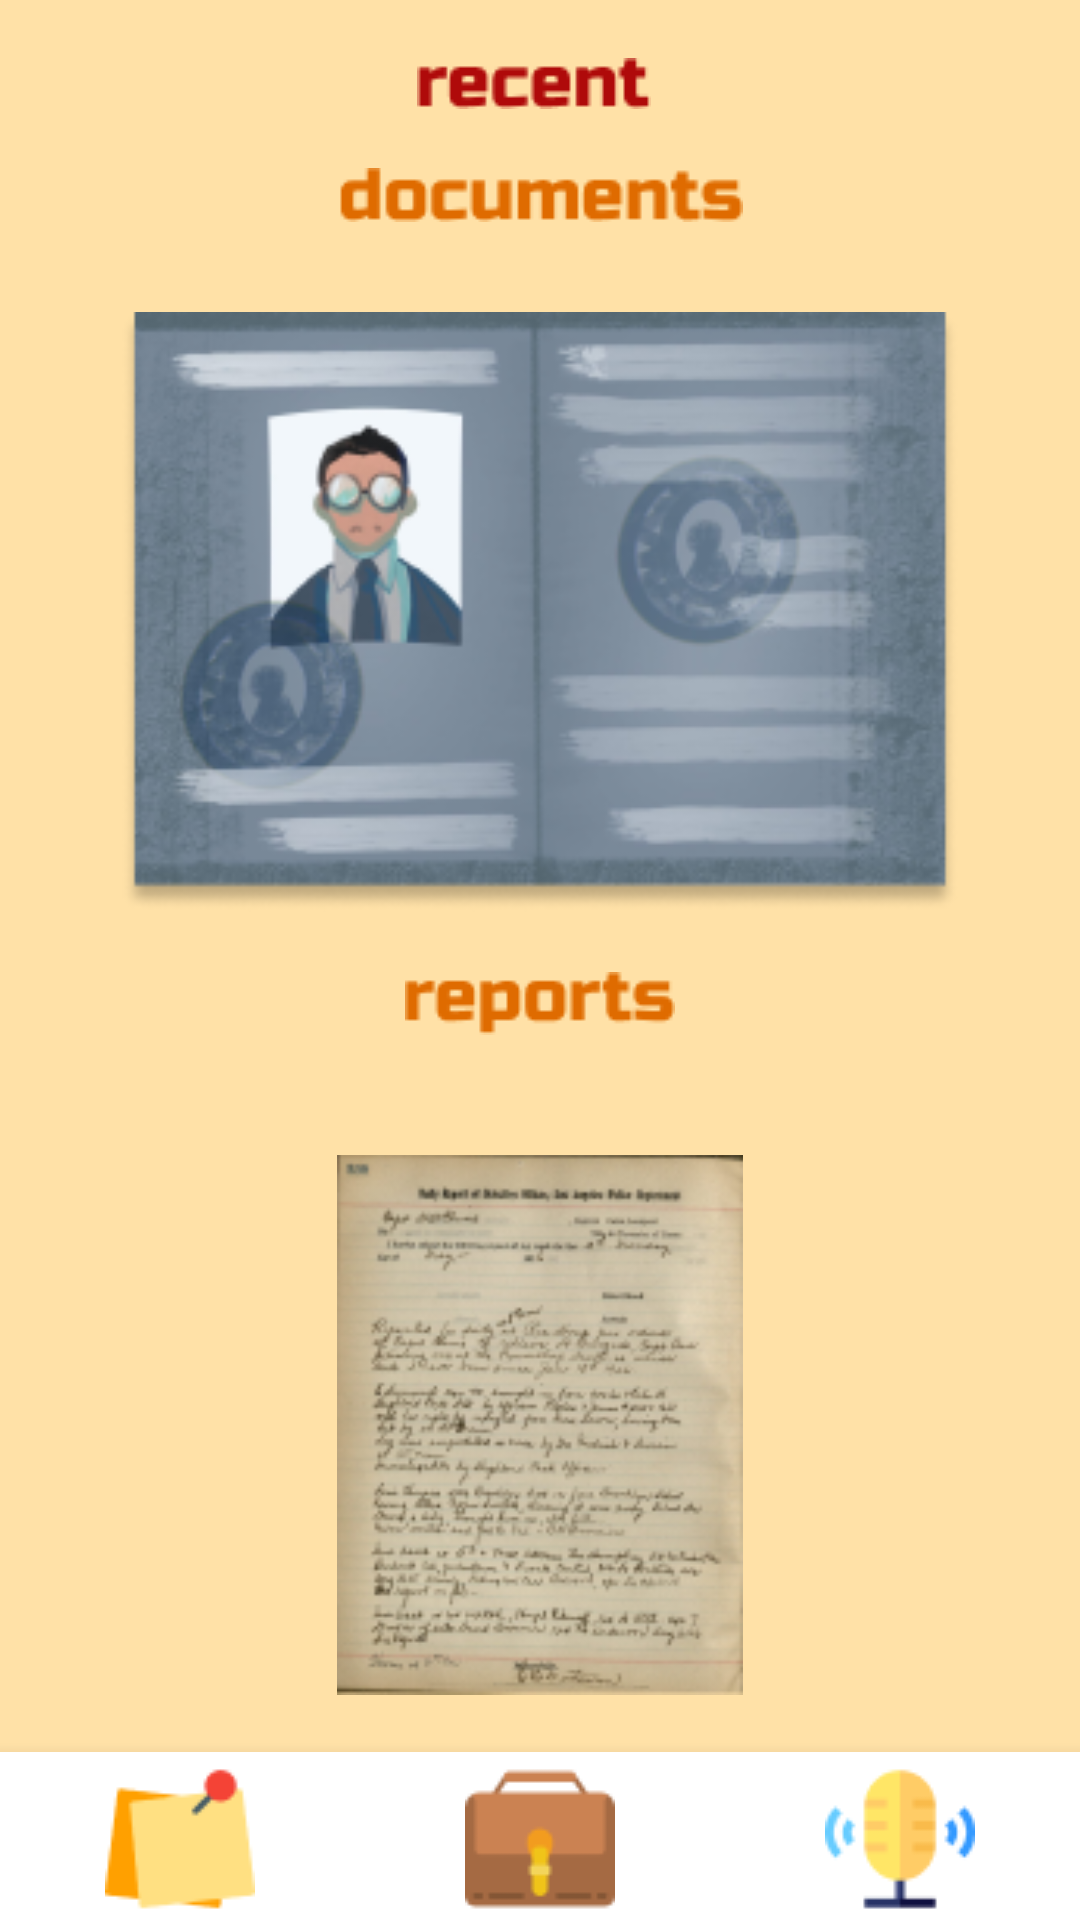

Produce the Android XML layout that renders to this screen, including the resource entries it uses.
<!-- AndroidManifest.xml: application theme Theme.InvestigationManagement -->
<!-- res/layout/activity_doc_rep.xml -->
<?xml version="1.0" encoding="utf-8"?>
<androidx.constraintlayout.widget.ConstraintLayout xmlns:android="http://schemas.android.com/apk/res/android"
    xmlns:app="http://schemas.android.com/apk/res-auto"
    xmlns:tools="http://schemas.android.com/tools"
    android:layout_width="match_parent"
    android:layout_height="match_parent"
    tools:context=".DocRepActivity"
    android:background="@color/bejeviy">

    <androidx.appcompat.widget.Toolbar
        android:id="@+id/toolbar"
        android:layout_width="match_parent"
        android:layout_height="wrap_content"
        app:layout_constraintEnd_toEndOf="parent"
        app:layout_constraintStart_toStartOf="parent"
        app:layout_constraintTop_toTopOf="parent">

        <ImageView
            android:layout_width="match_parent"
            android:layout_height="match_parent"
            android:layout_marginEnd="@dimen/sp20"
            android:contentDescription="@string/description"
            android:src="@drawable/recent" />

    </androidx.appcompat.widget.Toolbar>

    <ImageView
        android:id="@+id/imageView2"
        android:layout_width="wrap_content"
        android:layout_height="wrap_content"
        android:contentDescription="@string/description"
        android:src="@drawable/documents"
        app:layout_constraintEnd_toEndOf="parent"
        app:layout_constraintStart_toStartOf="parent"
        app:layout_constraintTop_toBottomOf="@+id/toolbar">

    </ImageView>

    <LinearLayout
        android:id="@+id/linearLayout5"
        android:layout_width="300dp"
        android:layout_height="200dp"
        android:layout_marginTop="@dimen/sp30"
        android:background="@drawable/shape_white"
        app:layout_constraintEnd_toEndOf="parent"
        app:layout_constraintStart_toStartOf="parent"
        app:layout_constraintTop_toBottomOf="@+id/imageView2">

        <ImageView
            android:layout_width="match_parent"
            android:layout_height="match_parent"
            android:contentDescription="@string/description"
            android:src="@drawable/image1" />

    </LinearLayout>

    <ImageView
        android:id="@+id/imageView3"
        android:layout_width="wrap_content"
        android:layout_height="wrap_content"
        android:contentDescription="@string/description"
        android:src="@drawable/reports"
        app:layout_constraintEnd_toEndOf="parent"
        app:layout_constraintStart_toStartOf="parent"
        app:layout_constraintTop_toBottomOf="@+id/linearLayout5"
        android:layout_marginTop="@dimen/sp20">

    </ImageView>

    <LinearLayout
        android:id="@+id/linearLayout8"
        android:layout_width="300dp"
        android:layout_height="200dp"
        android:background="@drawable/shape_white"
        app:layout_constraintEnd_toEndOf="parent"
        app:layout_constraintStart_toStartOf="parent"
        app:layout_constraintTop_toBottomOf="@+id/imageView3"
        android:layout_marginTop="@dimen/sp30"
        android:gravity="center">

        <ImageView
            android:layout_width="match_parent"
            android:layout_height="180dp"
            android:contentDescription="@string/description"
            android:src="@drawable/image5" />

    </LinearLayout>




    <com.google.android.material.bottomnavigation.BottomNavigationView
        android:layout_width="match_parent"
        android:layout_height="wrap_content"
        app:layout_constraintBottom_toBottomOf="parent"
        app:layout_constraintEnd_toEndOf="parent"
        app:layout_constraintStart_toStartOf="parent">

        <LinearLayout
            android:layout_width="match_parent"
            android:layout_height="match_parent"
            android:gravity="center"
            android:layout_marginTop="2dp">

            <ImageView
                android:id="@+id/post"
                android:layout_width="wrap_content"
                android:layout_height="wrap_content"
                android:src="@drawable/post"
                android:contentDescription="@string/description" />

            <ImageView
                android:id="@+id/work"
                android:layout_width="wrap_content"
                android:layout_height="wrap_content"
                android:src="@drawable/work"
                android:contentDescription="@string/description"
                android:layout_marginHorizontal="70dp"/>

            <ImageView
                android:id="@+id/record"
                android:layout_width="wrap_content"
                android:layout_height="wrap_content"
                android:src="@drawable/voice_control"
                android:contentDescription="@string/description" />

        </LinearLayout>

    </com.google.android.material.bottomnavigation.BottomNavigationView>

</androidx.constraintlayout.widget.ConstraintLayout>
<!-- resources referenced by this layout -->
<resources>
  <color name="bejeviy">#FFE1A7</color>
  <dimen name="sp20">20sp</dimen>
  <dimen name="sp30">30sp</dimen>
  <!-- drawable documents: png bitmap (drawable, 1367 bytes) -->
  <!-- drawable image1: png bitmap (drawable, 59331 bytes) -->
  <!-- drawable image5: png bitmap (drawable, 43715 bytes) -->
  <!-- drawable post: png bitmap (drawable, 1413 bytes) -->
  <!-- drawable recent: png bitmap (drawable, 975 bytes) -->
  <!-- drawable reports: png bitmap (drawable, 1082 bytes) -->
  <!-- drawable voice_control: png bitmap (drawable, 1675 bytes) -->
  <!-- drawable work: png bitmap (drawable, 1209 bytes) -->
  <string name="description">description</string>
  <style name="Theme.InvestigationManagement" parent="Theme.MaterialComponents.DayNight.DarkActionBar">
          
          <item name="colorPrimary">@color/purple_500</item>
          <item name="colorPrimaryVariant">@color/orr</item>
          <item name="colorOnPrimary">@color/white</item>
          
          <item name="colorSecondary">@color/teal_200</item>
          <item name="colorSecondaryVariant">@color/teal_700</item>
          <item name="colorOnSecondary">@color/black</item>
          
          <item name="android:statusBarColor" tools:targetApi="l">?attr/colorPrimaryVariant</item>
          
      </style>
  <color name="purple_500">#FF7A00</color>
  <color name="orr">#FF3700B3</color>
  <color name="white">#FFFFFFFF</color>
  <color name="teal_200">#FF03DAC5</color>
  <color name="teal_700">#FF018786</color>
  <color name="black">#FF000000</color>
</resources>
